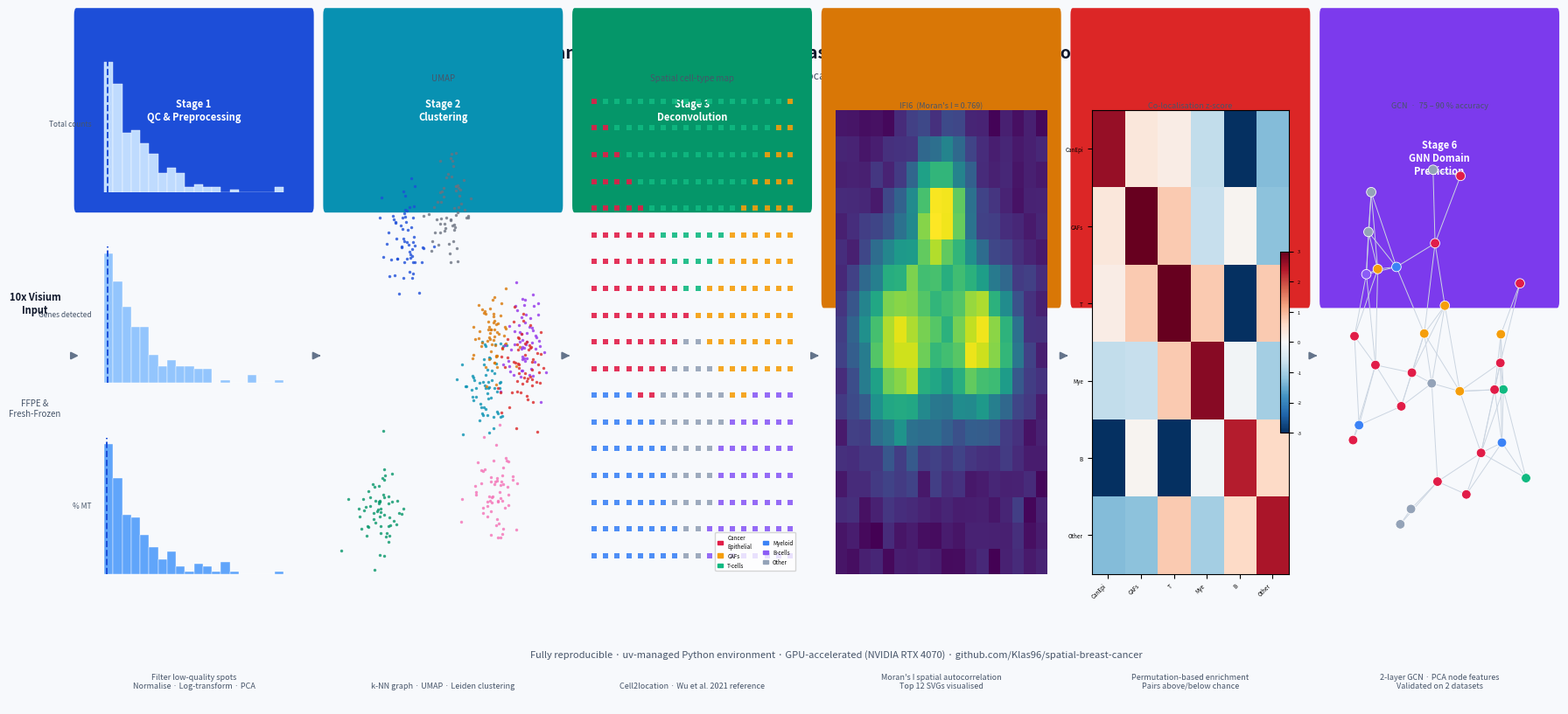

Here is the Python script that generated this plot:
"""
Generate graphical abstract for STAR Protocols submission.
Self-contained — creates schematic visualisations, no data files needed.
Output: report/graphical_abstract.png  (300 dpi, 183 x 247 mm)
"""

import numpy as np
import matplotlib.pyplot as plt
import matplotlib.patches as mpatches
from matplotlib.patches import FancyBboxPatch, FancyArrowPatch
from matplotlib.gridspec import GridSpec
from pathlib import Path

RNG = np.random.default_rng(42)
OUT = Path("report/graphical_abstract.png")

# ── Palette ──────────────────────────────────────────────────────────────────
BG      = "#F7F9FC"
STEP_BG = "#FFFFFF"
BORDER  = "#CBD5E1"
ARROW   = "#64748B"
TITLE   = "#0F172A"
CAPTION = "#475569"

STEP_COLORS = ["#1D4ED8", "#0891B2", "#059669", "#D97706", "#DC2626", "#7C3AED"]
CELL_COLORS = {
    "Cancer\nEpithelial": "#E11D48",
    "CAFs":               "#F59E0B",
    "T-cells":            "#10B981",
    "Myeloid":            "#3B82F6",
    "B-cells":            "#8B5CF6",
    "Other":              "#94A3B8",
}

# ── Canvas ────────────────────────────────────────────────────────────────────
fig = plt.figure(figsize=(18, 10), facecolor=BG)

# Three rows: title | pipeline boxes | bottom caption
gs_outer = GridSpec(3, 1, figure=fig,
                    height_ratios=[0.07, 0.82, 0.11],
                    hspace=0.04)

# ── Title ─────────────────────────────────────────────────────────────────────
ax_title = fig.add_subplot(gs_outer[0])
ax_title.set_axis_off()
ax_title.text(0.5, 0.55,
              "Spatial Transcriptomics Pipeline for Breast Cancer Tumour Microenvironment Analysis",
              ha="center", va="center", fontsize=14, fontweight="bold", color=TITLE,
              transform=ax_title.transAxes)
ax_title.text(0.5, 0.05,
              "10x Genomics Visium  ·  Cell2location  ·  Squidpy  ·  PyTorch Geometric",
              ha="center", va="center", fontsize=9, color=CAPTION,
              transform=ax_title.transAxes)

# ── Pipeline boxes ─────────────────────────────────────────────────────────────
n_steps = 6
gs_pipe = GridSpec(1, n_steps, figure=fig,
                   left=0.03, right=0.97,
                   bottom=0.12, top=0.90,
                   wspace=0.06)

step_labels = [
    "Stage 1\nQC & Preprocessing",
    "Stage 2\nClustering",
    "Stage 3\nDeconvolution",
    "Stage 4\nSpatially Variable\nGenes",
    "Stage 5\nNeighbourhood\nEnrichment",
    "Stage 6\nGNN Domain\nPrediction",
]

axes = [fig.add_subplot(gs_pipe[0, i]) for i in range(n_steps)]


def box_border(ax, color):
    for spine in ax.spines.values():
        spine.set_edgecolor(color)
        spine.set_linewidth(2.5)
    ax.set_facecolor(STEP_BG)


# ── Helper to draw a rounded header strip ────────────────────────────────────
def header(ax, label, color, lines=2):
    lh = 0.14 * lines
    rect = FancyBboxPatch((0, 1 - lh), 1, lh,
                          boxstyle="round,pad=0.01",
                          fc=color, ec="none",
                          transform=ax.transAxes, clip_on=False, zorder=3)
    ax.add_patch(rect)
    ax.text(0.5, 1 - lh / 2, label,
            ha="center", va="center", fontsize=8, fontweight="bold",
            color="white", transform=ax.transAxes, zorder=4,
            multialignment="center")


# ─── Stage 1 : QC histograms ──────────────────────────────────────────────────
ax = axes[0]
box_border(ax, STEP_COLORS[0])
header(ax, step_labels[0], STEP_COLORS[0])

data = [RNG.exponential(4000, 200), RNG.exponential(2500, 200),
        RNG.exponential(5, 200)]
labels_qc = ["Total counts", "Genes detected", "% MT"]
colors_qc = ["#BFDBFE", "#93C5FD", "#60A5FA"]
y_positions = [0.74, 0.46, 0.18]
for i, (d, lab, col, yp) in enumerate(zip(data, labels_qc, colors_qc, y_positions)):
    inner = ax.inset_axes([0.08, yp, 0.84, 0.2])
    inner.hist(d, bins=20, color=col, edgecolor="white", linewidth=0.3)
    inner.axvline(np.percentile(d, 10), color=STEP_COLORS[0],
                  lw=1.4, ls="--")
    inner.set_axis_off()
    inner.text(-0.02, 0.5, lab, transform=inner.transAxes,
               fontsize=6, ha="right", va="center", color=CAPTION)
ax.set_axis_off()
ax.text(0.5, 0.01, "Filter low-quality spots\nNormalise · Log-transform · PCA",
        ha="center", va="bottom", fontsize=6.5, color=CAPTION,
        transform=ax.transAxes, multialignment="center")

# ─── Stage 2 : UMAP clusters ─────────────────────────────────────────────────
ax = axes[1]
box_border(ax, STEP_COLORS[1])
header(ax, step_labels[1], STEP_COLORS[1])

inner = ax.inset_axes([0.05, 0.18, 0.9, 0.72])
cluster_cols = ["#1D4ED8", "#0891B2", "#059669", "#D97706", "#9333EA",
                "#DC2626", "#F472B6", "#6B7280"]
n_clusters = len(cluster_cols)
centers = RNG.uniform(0.1, 0.9, (n_clusters, 2))
for ci, (cx, cy) in enumerate(centers):
    pts = RNG.normal([cx, cy], 0.05, (60, 2)).clip(0, 1)
    inner.scatter(pts[:, 0], pts[:, 1], s=6, c=cluster_cols[ci],
                  alpha=0.8, linewidths=0)
inner.set_xlim(0, 1)
inner.set_ylim(0, 1)
inner.set_axis_off()
inner.set_title("UMAP", fontsize=7, color=CAPTION, pad=2)
ax.set_axis_off()
ax.text(0.5, 0.01, "k-NN graph · UMAP · Leiden clustering",
        ha="center", va="bottom", fontsize=6.5, color=CAPTION,
        transform=ax.transAxes, multialignment="center")

# ─── Stage 3 : Deconvolution spatial map ─────────────────────────────────────
ax = axes[2]
box_border(ax, STEP_COLORS[2])
header(ax, step_labels[2], STEP_COLORS[2])

inner = ax.inset_axes([0.05, 0.18, 0.9, 0.72])
grid_n = 18
xx, yy = np.meshgrid(np.linspace(0, 1, grid_n), np.linspace(0, 1, grid_n))
spots = np.column_stack([xx.ravel(), yy.ravel()])
# simulate dominant cell type per spot
cx = [0.25, 0.75, 0.5, 0.2, 0.8, 0.5]
cy = [0.5, 0.5, 0.75, 0.2, 0.2, 0.3]
ct_cols = list(CELL_COLORS.values())
labels_arr = np.argmin(
    np.array([np.hypot(spots[:, 0] - x, spots[:, 1] - y)
              for x, y in zip(cx, cy)]), axis=0)
for ci, col in enumerate(ct_cols):
    mask = labels_arr == ci
    inner.scatter(spots[mask, 0], spots[mask, 1], s=22, c=col,
                  alpha=0.9, linewidths=0, marker="s")
inner.set_xlim(-0.04, 1.04)
inner.set_ylim(-0.04, 1.04)
inner.set_axis_off()
inner.set_title("Spatial cell-type map", fontsize=7, color=CAPTION, pad=2)

legend_handles = [mpatches.Patch(color=c, label=l)
                  for l, c in CELL_COLORS.items()]
inner.legend(handles=legend_handles, fontsize=4.5, loc="lower right",
             framealpha=0.8, ncol=2, handlelength=1)
ax.set_axis_off()
ax.text(0.5, 0.01, "Cell2location · Wu et al. 2021 reference",
        ha="center", va="bottom", fontsize=6.5, color=CAPTION,
        transform=ax.transAxes, multialignment="center")

# ─── Stage 4 : Spatially variable genes ──────────────────────────────────────
ax = axes[3]
box_border(ax, STEP_COLORS[3])
header(ax, step_labels[3], STEP_COLORS[3], lines=3)

inner = ax.inset_axes([0.05, 0.18, 0.9, 0.68])
gene_vals = np.zeros((grid_n, grid_n))
for gx, gy, sig in [(0.3, 0.5, 0.15), (0.7, 0.5, 0.12), (0.5, 0.8, 0.1)]:
    gene_vals += np.exp(
        -((xx - gx) ** 2 + (yy - gy) ** 2) / (2 * sig ** 2))
gene_vals += RNG.normal(0, 0.04, gene_vals.shape)
inner.imshow(gene_vals, cmap="viridis", origin="lower", aspect="auto")
inner.set_axis_off()
inner.set_title("IFI6  (Moran's I = 0.769)", fontsize=6.5, color=CAPTION, pad=2)
ax.set_axis_off()
ax.text(0.5, 0.01, "Moran's I spatial autocorrelation\nTop 12 SVGs visualised",
        ha="center", va="bottom", fontsize=6.5, color=CAPTION,
        transform=ax.transAxes, multialignment="center")

# ─── Stage 5 : Neighbourhood enrichment ──────────────────────────────────────
ax = axes[4]
box_border(ax, STEP_COLORS[4])
header(ax, step_labels[4], STEP_COLORS[4], lines=3)

inner = ax.inset_axes([0.08, 0.18, 0.84, 0.68])
n_ct = len(CELL_COLORS)
zmat = RNG.normal(0, 1.5, (n_ct, n_ct))
np.fill_diagonal(zmat, RNG.uniform(2, 4, n_ct))
zmat = (zmat + zmat.T) / 2
im = inner.imshow(zmat, cmap="RdBu_r", vmin=-3, vmax=3, aspect="auto")
ct_short = ["CanEpi", "CAFs", "T", "Mye", "B", "Other"]
inner.set_xticks(range(n_ct))
inner.set_xticklabels(ct_short, fontsize=4.5, rotation=45, ha="right")
inner.set_yticks(range(n_ct))
inner.set_yticklabels(ct_short, fontsize=4.5)
inner.set_title("Co-localisation z-score", fontsize=6.5, color=CAPTION, pad=2)
plt.colorbar(im, ax=inner, fraction=0.046, pad=0.04).ax.tick_params(labelsize=4)
ax.set_axis_off()
ax.text(0.5, 0.01, "Permutation-based enrichment\nPairs above/below chance",
        ha="center", va="bottom", fontsize=6.5, color=CAPTION,
        transform=ax.transAxes, multialignment="center")

# ─── Stage 6 : GNN ───────────────────────────────────────────────────────────
ax = axes[5]
box_border(ax, STEP_COLORS[5])
header(ax, step_labels[5], STEP_COLORS[5], lines=3)

inner = ax.inset_axes([0.05, 0.18, 0.9, 0.68])
# Draw a small spatial graph
n_nodes = 30
node_xy = RNG.uniform(0.08, 0.92, (n_nodes, 2))
node_ct = RNG.choice(len(ct_cols), n_nodes,
                     p=[0.45, 0.15, 0.15, 0.1, 0.08, 0.07])
# Edges: connect nearby nodes
for i in range(n_nodes):
    for j in range(i + 1, n_nodes):
        d = np.hypot(*(node_xy[i] - node_xy[j]))
        if d < 0.22:
            inner.plot([node_xy[i, 0], node_xy[j, 0]],
                       [node_xy[i, 1], node_xy[j, 1]],
                       color="#CBD5E1", lw=0.7, zorder=1)
inner.scatter(node_xy[:, 0], node_xy[:, 1],
              c=[ct_cols[c] for c in node_ct],
              s=60, zorder=2, edgecolors="white", linewidths=0.6)
inner.set_xlim(0, 1)
inner.set_ylim(0, 1)
inner.set_axis_off()
inner.set_title("GCN  ·  75 – 90 % accuracy", fontsize=6.5, color=CAPTION, pad=2)
ax.set_axis_off()
ax.text(0.5, 0.01, "2-layer GCN · PCA node features\nValidated on 2 datasets",
        ha="center", va="bottom", fontsize=6.5, color=CAPTION,
        transform=ax.transAxes, multialignment="center")

# ── Arrows between boxes ──────────────────────────────────────────────────────
for i in range(n_steps - 1):
    x_left  = axes[i].get_position().x1
    x_right = axes[i + 1].get_position().x0
    x_mid   = (x_left + x_right) / 2
    y_mid   = (axes[i].get_position().y0 + axes[i].get_position().y1) / 2
    fig.add_artist(FancyArrowPatch(
        posA=(x_left + 0.003, y_mid),
        posB=(x_right - 0.003, y_mid),
        arrowstyle="-|>",
        color=ARROW,
        lw=1.5,
        mutation_scale=12,
        transform=fig.transFigure,
        clip_on=False,
    ))

# ── Input label (left of Stage 1) ────────────────────────────────────────────
x0 = axes[0].get_position().x0
y_mid = (axes[0].get_position().y0 + axes[0].get_position().y1) / 2
fig.text(x0 - 0.01, y_mid + 0.06,
         "10x Visium\nInput", ha="right", va="center",
         fontsize=8, fontweight="bold", color=TITLE,
         multialignment="center")
fig.text(x0 - 0.01, y_mid - 0.06,
         "FFPE &\nFresh-Frozen", ha="right", va="center",
         fontsize=7, color=CAPTION, multialignment="center")
fig.add_artist(FancyArrowPatch(
    posA=(x0 - 0.005, y_mid),
    posB=(x0 + 0.003, y_mid),
    arrowstyle="-|>", color=ARROW, lw=1.5, mutation_scale=12,
    transform=fig.transFigure, clip_on=False,
))

# ── Bottom caption ─────────────────────────────────────────────────────────────
ax_cap = fig.add_subplot(gs_outer[2])
ax_cap.set_axis_off()
ax_cap.text(0.5, 0.7,
            "Fully reproducible · uv-managed Python environment · "
            "GPU-accelerated (NVIDIA RTX 4070) · "
            "github.com/Klas96/spatial-breast-cancer",
            ha="center", va="center", fontsize=8, color=CAPTION,
            transform=ax_cap.transAxes)

OUT.parent.mkdir(exist_ok=True)
fig.savefig(OUT, dpi=300, bbox_inches="tight", facecolor=BG)
plt.close()
print(f"Saved: {OUT}  ({OUT.stat().st_size // 1024} KB)")
